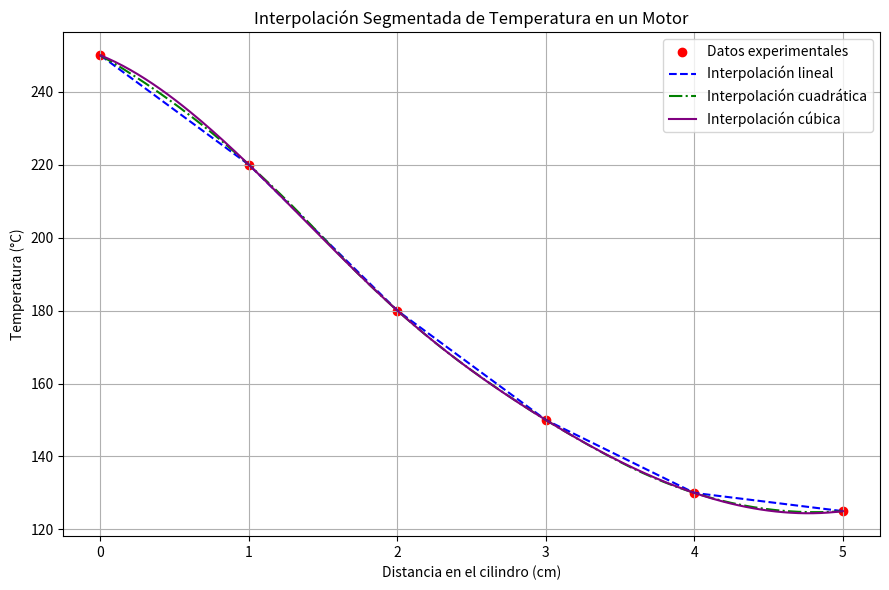

Python code for this plot:
import numpy as np
import matplotlib.pyplot as plt
from scipy.interpolate import interp1d

# Datos experimentales del motor
distancia = np.array([0.0, 1.0, 2.0, 3.0, 4.0, 5.0])  # Distancia (cm)
temperatura = np.array([250, 220, 180, 150, 130, 125])  # Temperatura (°C)

# Interpolaciones
lineal_interp = interp1d(distancia, temperatura, kind='linear')
cuadratica_interp = interp1d(distancia, temperatura, kind='quadratic')
cubica_interp = interp1d(distancia, temperatura, kind='cubic')

# Puntos intermedios donde evaluar
puntos_eval = np.arange(0.0, 5.1, 0.5)

print("Comparación de temperatura interpolada en puntos intermedios:")
print(f"{'Distancia (cm)':<15}{'Lineal (°C)':>15}{'Cuadrática (°C)':>20}{'Cúbica (°C)':>15}")
for x in puntos_eval:
    y_lin = lineal_interp(x)
    y_quad = cuadratica_interp(x)
    y_cubic = cubica_interp(x)
    print(f"{x:<15.1f}{y_lin:>15.2f}{y_quad:>20.2f}{y_cubic:>15.2f}")

# Para graficar
x_vals = np.linspace(min(distancia), max(distancia), 200)
y_lineal = lineal_interp(x_vals)
y_cuadratica = cuadratica_interp(x_vals)
y_cubica = cubica_interp(x_vals)

# Gráfica
plt.figure(figsize=(9, 6))
plt.scatter(distancia, temperatura, color='red', label='Datos experimentales')
plt.plot(x_vals, y_lineal, '--', color='blue', label='Interpolación lineal')
plt.plot(x_vals, y_cuadratica, '-.', color='green', label='Interpolación cuadrática')
plt.plot(x_vals, y_cubica, '-', color='purple', label='Interpolación cúbica')
plt.xlabel('Distancia en el cilindro (cm)')
plt.ylabel('Temperatura (°C)')
plt.title('Interpolación Segmentada de Temperatura en un Motor')
plt.legend()
plt.grid(True)
plt.tight_layout()
plt.show()